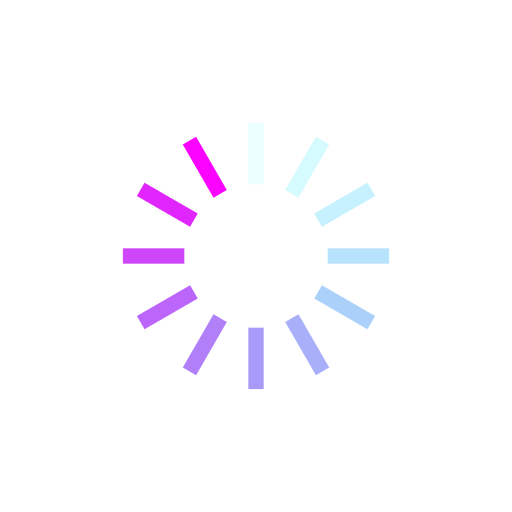
t = 0.00 s
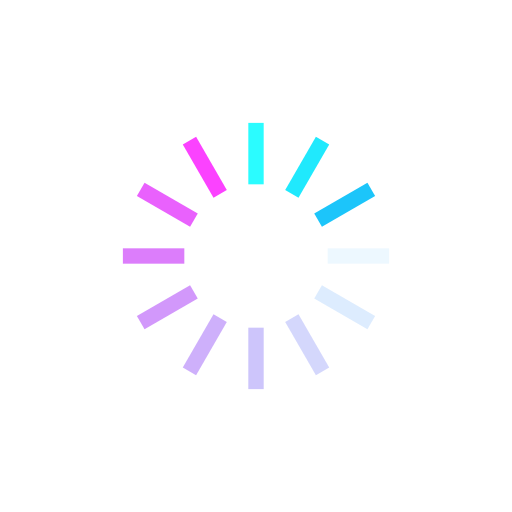
t = 0.25 s
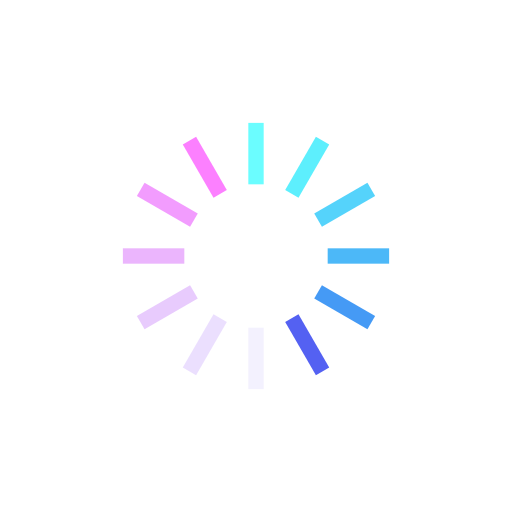
t = 0.50 s
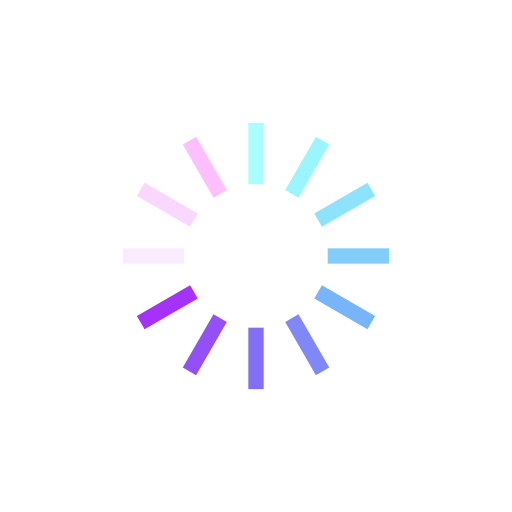
t = 0.75 s

The animated SVG that drew these frames (rendered in a browser with its animation timeline set to each time). Animation: 12 SMIL elements (animate=12); one cycle of 1.00 s, repeats indefinitely.

<?xml version="1.0" encoding="utf-8"?>
<svg xmlns="http://www.w3.org/2000/svg" xmlns:xlink="http://www.w3.org/1999/xlink" style="margin: auto; background: rgba(255, 255, 255, 0); display: block; shape-rendering: auto;" width="200px" height="200px" viewBox="0 0 100 100" preserveAspectRatio="xMidYMid">
  <g transform="rotate(0 50 50)">
    <rect x="48.5" y="24" rx="0" ry="0" width="3" height="12" fill="#02FCFF">
      <animate attributeName="opacity" values="1;0" keyTimes="0;1" dur="1s" begin="-0.9166666666666666s" repeatCount="indefinite"></animate>
    </rect>
  </g><g transform="rotate(30 50 50)">
    <rect x="48.5" y="24" rx="0" ry="0" width="3" height="12" fill="#0CE8FD">
      <animate attributeName="opacity" values="1;0" keyTimes="0;1" dur="1s" begin="-0.8333333333333334s" repeatCount="indefinite"></animate>
    </rect>
  </g><g transform="rotate(60 50 50)">
    <rect x="48.5" y="24" rx="0" ry="0" width="3" height="12" fill="#1CC5FA">
      <animate attributeName="opacity" values="1;0" keyTimes="0;1" dur="1s" begin="-0.75s" repeatCount="indefinite"></animate>
    </rect>
  </g><g transform="rotate(90 50 50)">
    <rect x="48.5" y="24" rx="0" ry="0" width="3" height="12" fill="#29AAF7">
      <animate attributeName="opacity" values="1;0" keyTimes="0;1" dur="1s" begin="-0.6666666666666666s" repeatCount="indefinite"></animate>
    </rect>
  </g><g transform="rotate(120 50 50)">
    <rect x="48.5" y="24" rx="0" ry="0" width="3" height="12" fill="#3591F5">
      <animate attributeName="opacity" values="1;0" keyTimes="0;1" dur="1s" begin="-0.5833333333333334s" repeatCount="indefinite"></animate>
    </rect>
  </g><g transform="rotate(150 50 50)">
    <rect x="48.5" y="24" rx="0" ry="0" width="3" height="12" fill="#5461F2">
      <animate attributeName="opacity" values="1;0" keyTimes="0;1" dur="1s" begin="-0.5s" repeatCount="indefinite"></animate>
    </rect>
  </g><g transform="rotate(180 50 50)">
    <rect x="48.5" y="24" rx="0" ry="0" width="3" height="12" fill="#6B53F3">
      <animate attributeName="opacity" values="1;0" keyTimes="0;1" dur="1s" begin="-0.4166666666666667s" repeatCount="indefinite"></animate>
    </rect>
  </g><g transform="rotate(210 50 50)">
    <rect x="48.5" y="24" rx="0" ry="0" width="3" height="12" fill="#8A41F6">
      <animate attributeName="opacity" values="1;0" keyTimes="0;1" dur="1s" begin="-0.3333333333333333s" repeatCount="indefinite"></animate>
    </rect>
  </g><g transform="rotate(240 50 50)">
    <rect x="48.5" y="24" rx="0" ry="0" width="3" height="12" fill="#A532F8">
      <animate attributeName="opacity" values="1;0" keyTimes="0;1" dur="1s" begin="-0.25s" repeatCount="indefinite"></animate>
    </rect>
  </g><g transform="rotate(270 50 50)">
    <rect x="48.5" y="24" rx="0" ry="0" width="3" height="12" fill="#C322F8">
      <animate attributeName="opacity" values="1;0" keyTimes="0;1" dur="1s" begin="-0.16666666666666666s" repeatCount="indefinite"></animate>
    </rect>
  </g><g transform="rotate(300 50 50)">
    <rect x="48.5" y="24" rx="0" ry="0" width="3" height="12" fill="#DF12FD">
      <animate attributeName="opacity" values="1;0" keyTimes="0;1" dur="1s" begin="-0.08333333333333333s" repeatCount="indefinite"></animate>
    </rect>
  </g><g transform="rotate(330 50 50)">
    <rect x="48.5" y="24" rx="0" ry="0" width="3" height="12" fill="#FA03FF">
      <animate attributeName="opacity" values="1;0" keyTimes="0;1" dur="1s" begin="0s" repeatCount="indefinite"></animate>
    </rect>
  </g>
</svg>
